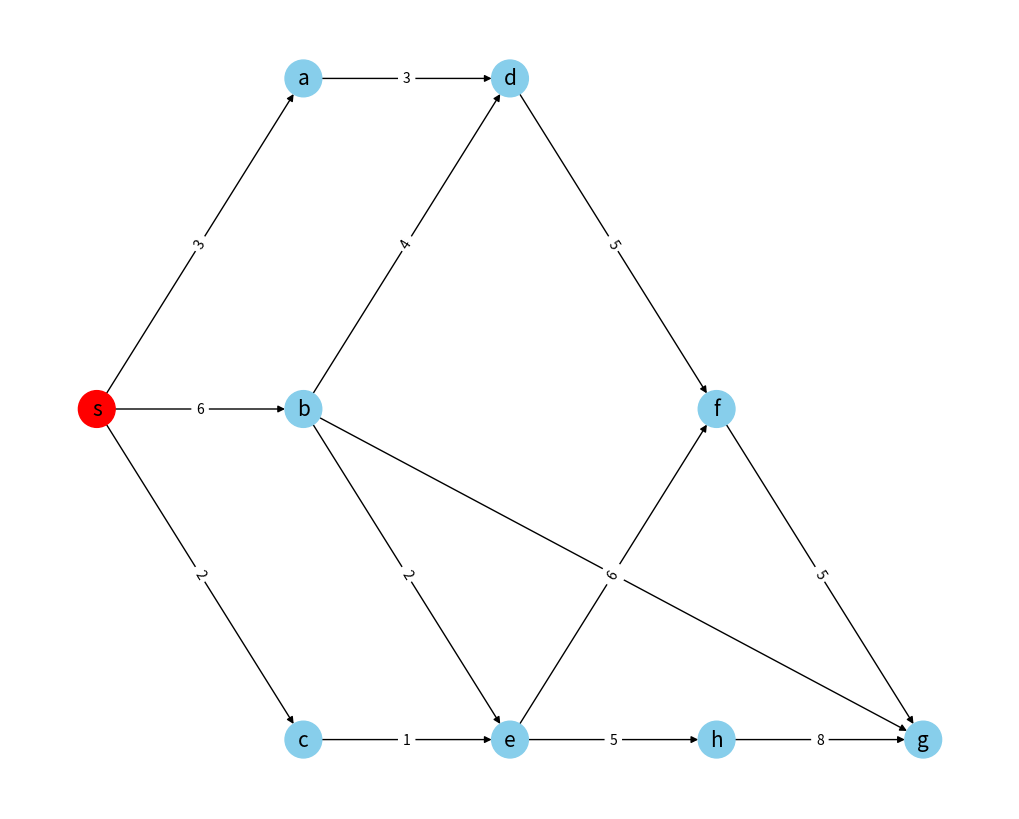
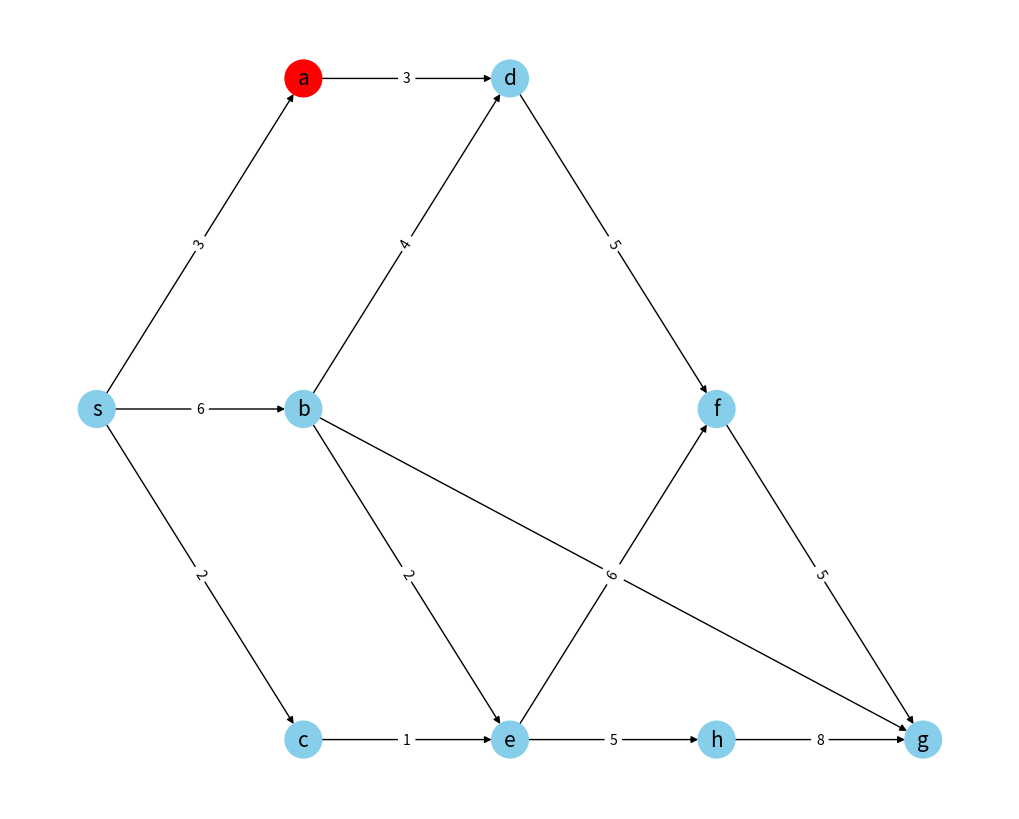
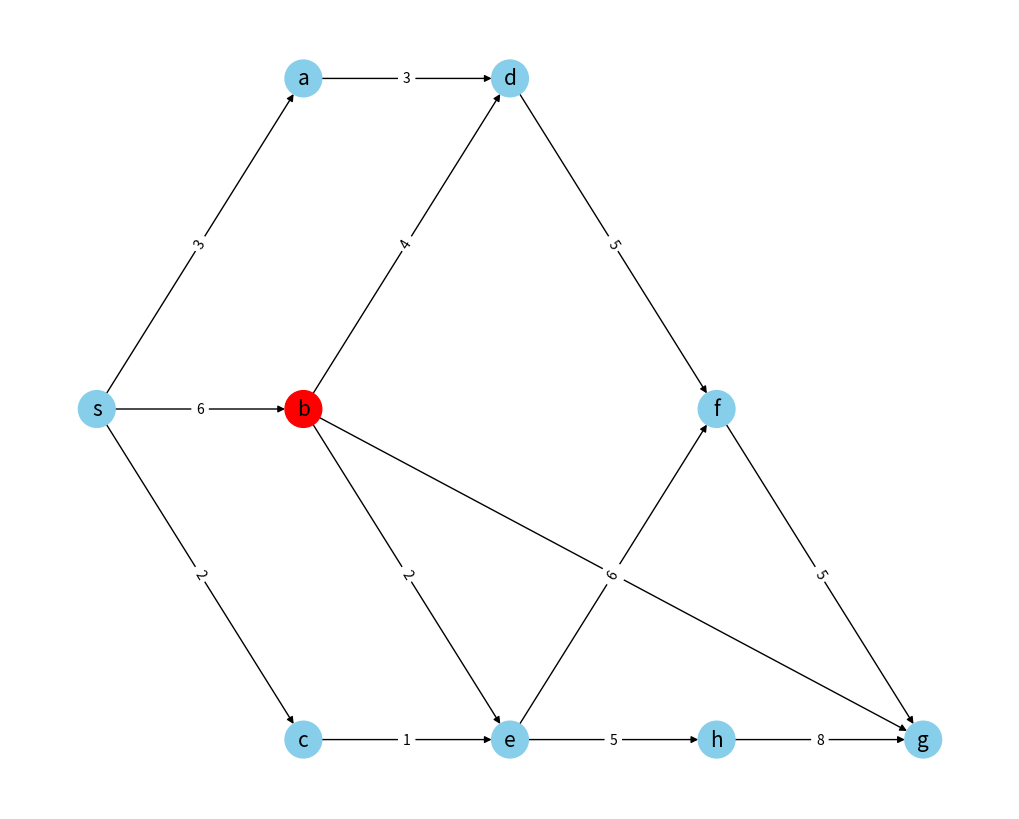
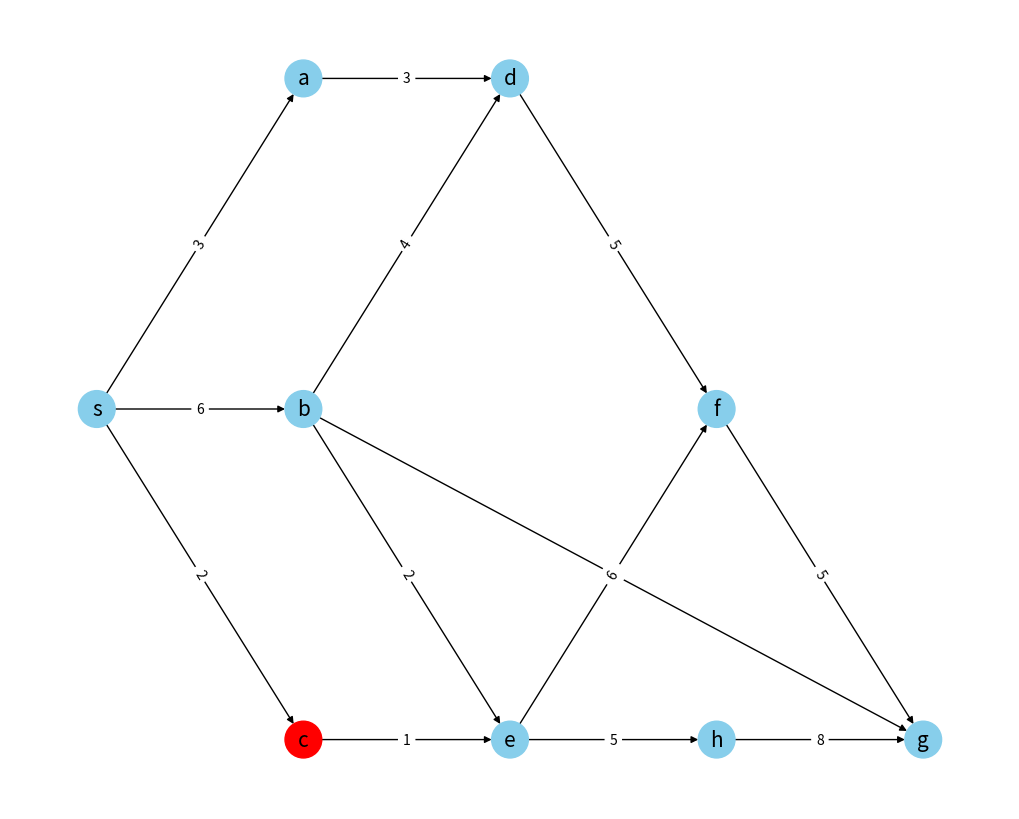
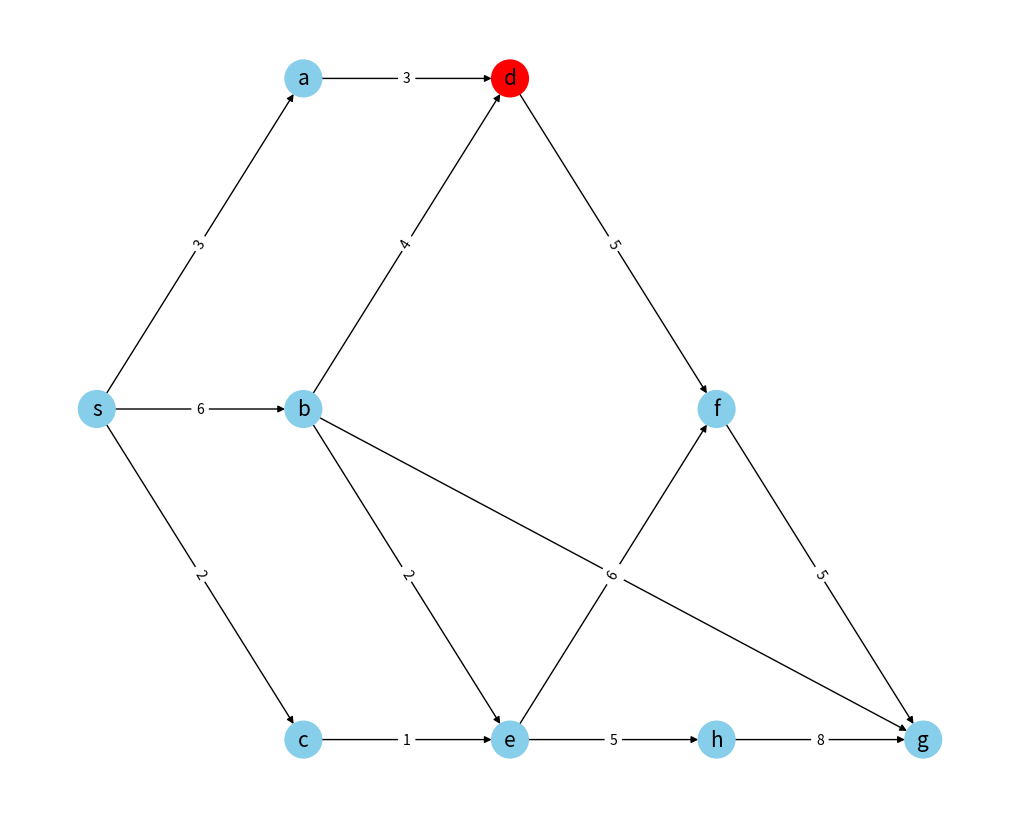
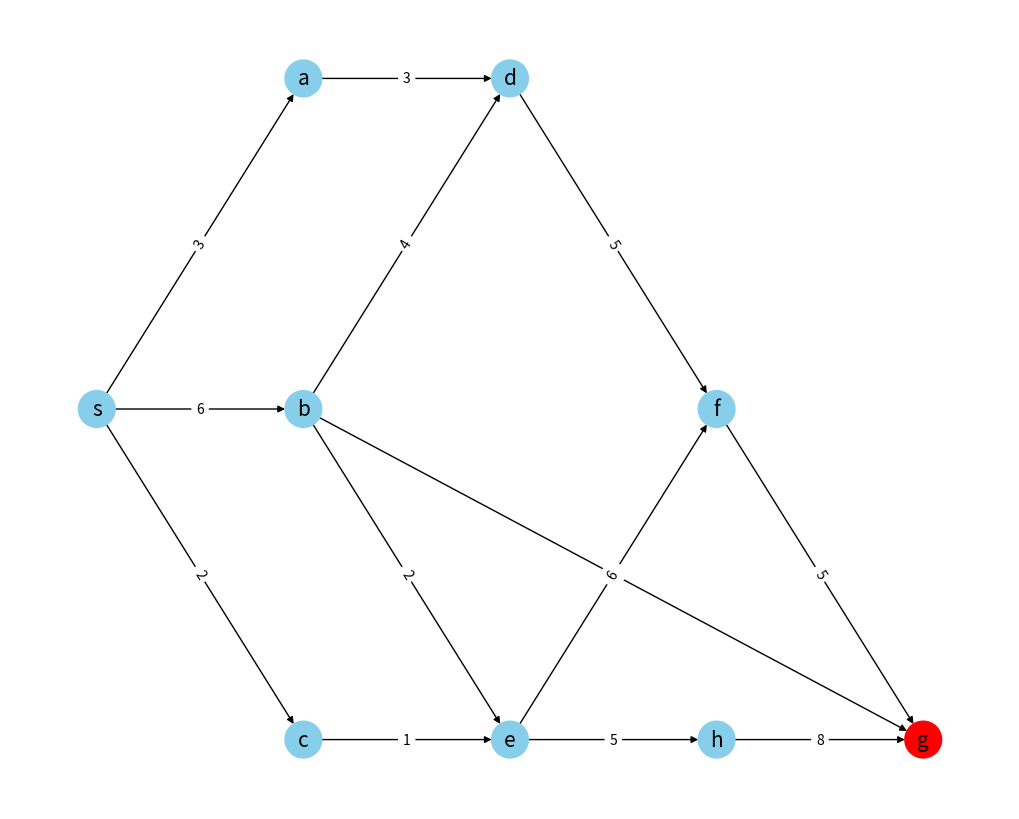
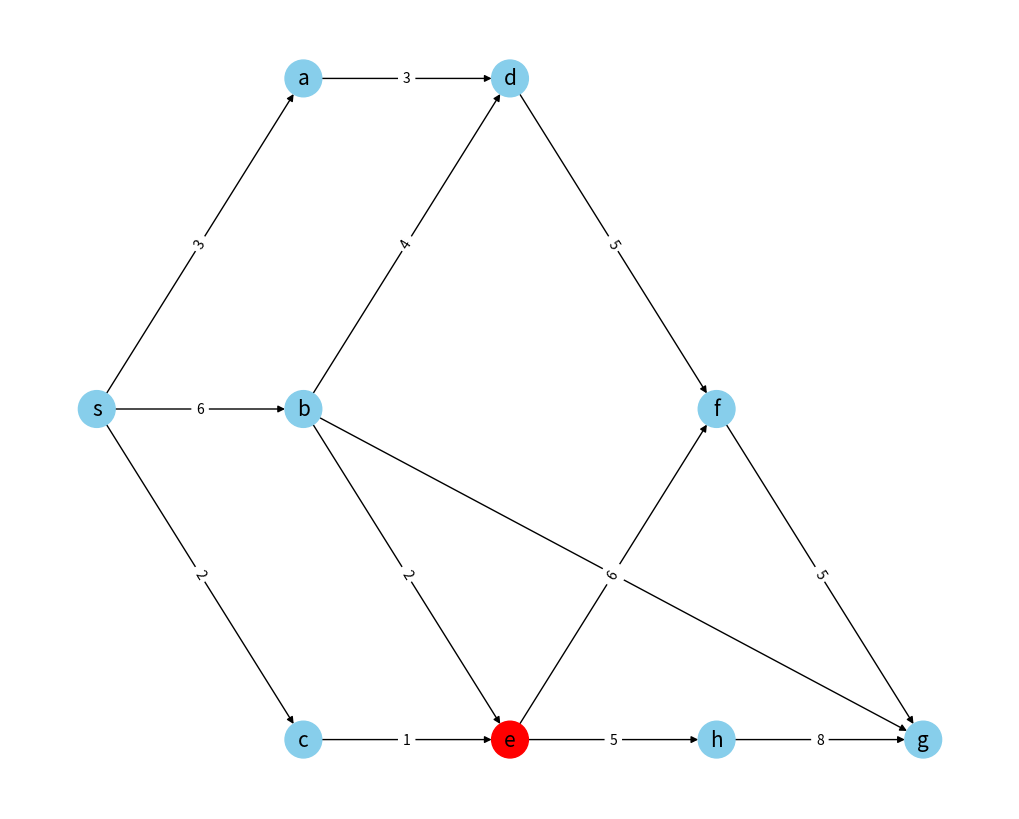
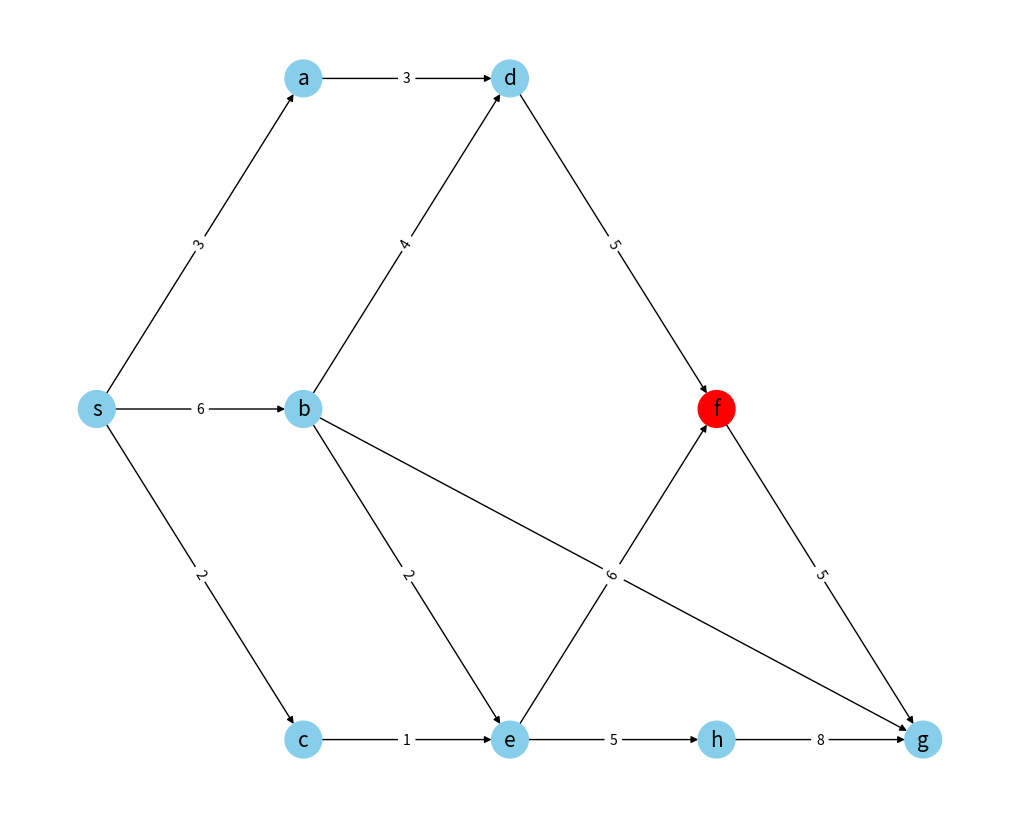
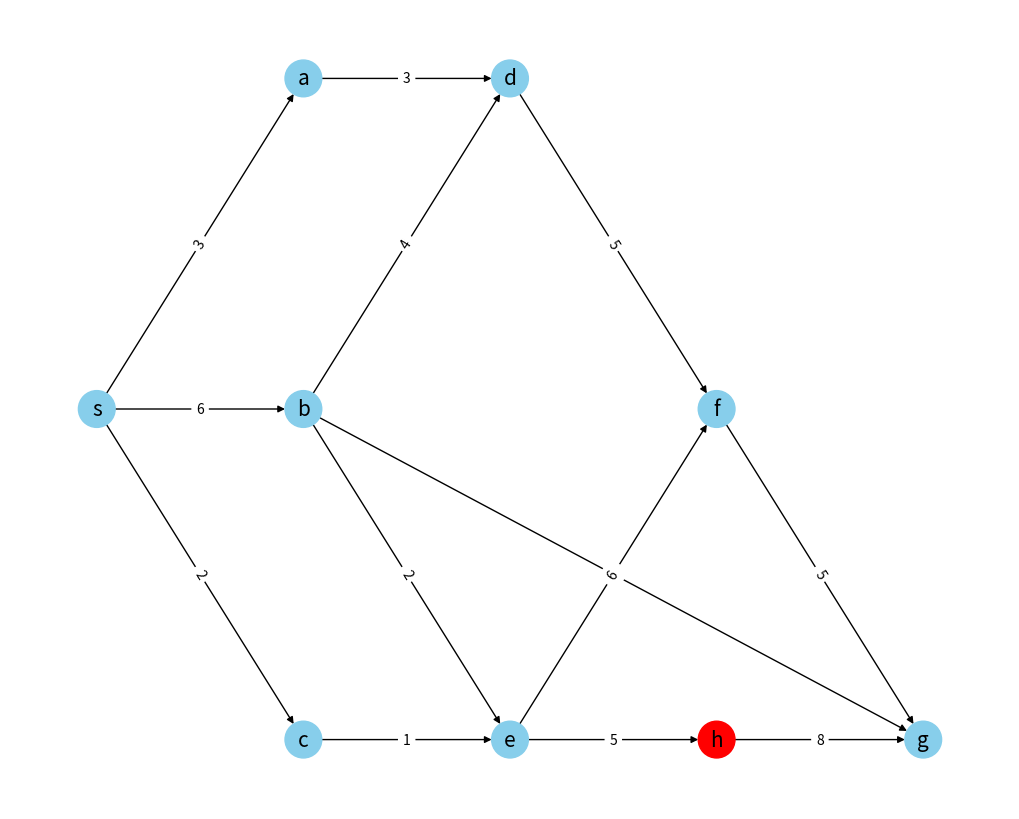

These figures' Python source, in order:
import matplotlib.pyplot as plt
import networkx as nx

def draw_graph_with_highlighted_node(G, pos, node_colors):
    plt.clf()  
    nx.draw(G, pos, with_labels=True, node_color=node_colors, node_size=700, edge_color='k', linewidths=1, font_size=15, arrows=True)
    edge_labels = nx.get_edge_attributes(G, 'weight')
    nx.draw_networkx_edge_labels(G, pos, edge_labels=edge_labels)
    plt.pause(1)  

def bfs(G, pos, start_node):
    visited = set()
    node_colors = {}
    queue = [start_node]
    
    while queue:
        node = queue.pop(0)
        if node not in visited:
            visited.add(node)
            node_colors[node] = 'red'
            draw_graph_with_highlighted_node(G, pos, [node_colors.get(node, 'skyblue') for node in G.nodes()])
            for neighbor in G.neighbors(node):
                if neighbor not in visited:
                    queue.append(neighbor)
        node_colors[node] = 'skyblue'

G = nx.DiGraph()
edges = [
    ('s', 'a', 3), ('s', 'b', 6), ('s', 'c', 2), ('a', 'd', 3), ('c', 'e', 1),
    ('b', 'd', 4), ('b', 'g', 9), ('b', 'e', 2), ('e', 'f', 6), ('e', 'h', 5),
    ('d', 'f', 5), ('h', 'g', 8), ('f', 'g', 5)
]
for edge in edges:
    G.add_edge(edge[0], edge[1], weight=edge[2])

pos = {'s': (0, 1), 'a': (1, 2), 'b': (1, 1), 'c': (1, 0), 'd': (2, 2), 'e': (2, 0), 'f': (3, 1), 'g': (4, 0), 'h': (3, 0)}

plt.figure(figsize=(10, 8))
bfs(G, pos, 's')
plt.show()
